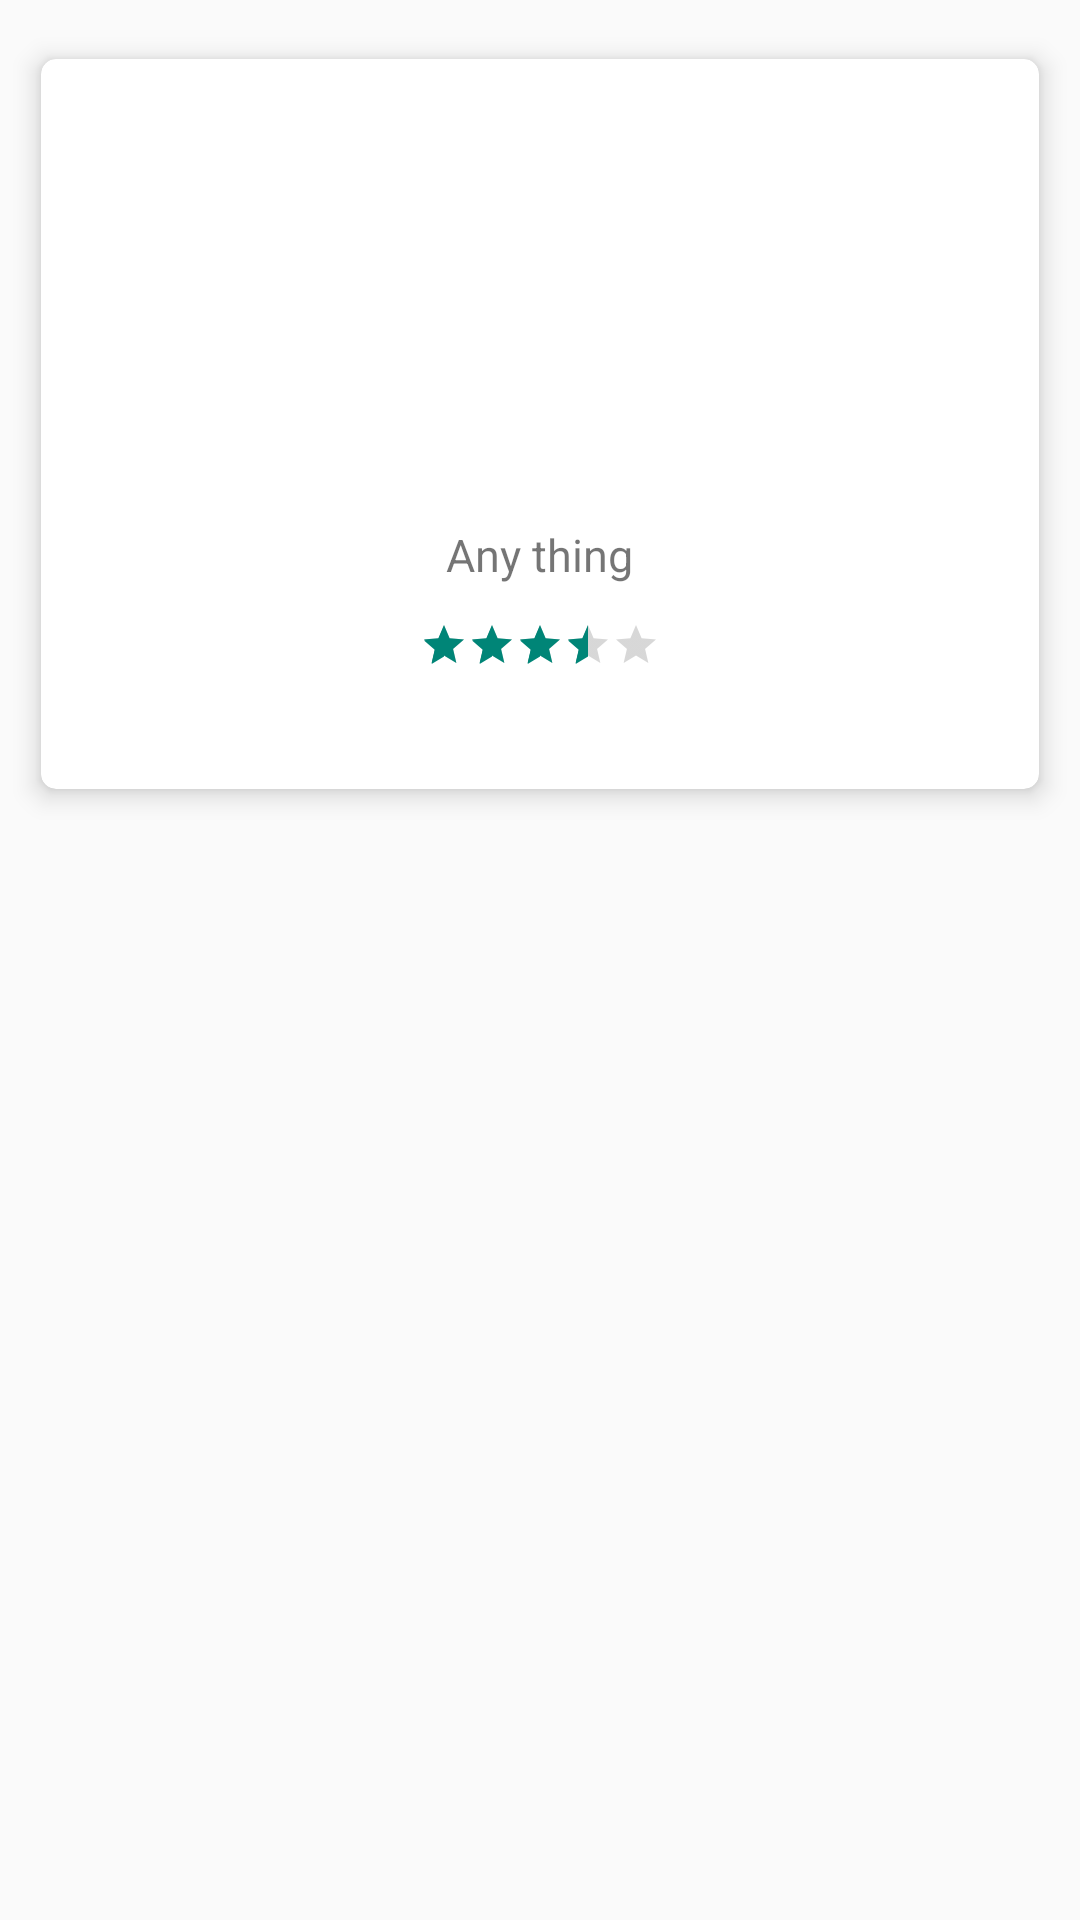

Here is an Android app screen rendered from its layout file. Give the layout XML and the strings, colors and styles it references.
<!-- AndroidManifest.xml: application theme Theme.ChanakyaNiti -->
<!-- res/layout/more_app_card.xml -->
<?xml version="1.0" encoding="utf-8"?>
<LinearLayout xmlns:android="http://schemas.android.com/apk/res/android"
    android:layout_width="match_parent"
    android:layout_height="wrap_content"
    xmlns:app="http://schemas.android.com/apk/res-auto">
    <androidx.cardview.widget.CardView
        android:layout_width="match_parent"
        android:layout_height="wrap_content"
        app:cardElevation="5dp"
        app:cardCornerRadius="5dp"
        app:cardMaxElevation="12dp"
        app:cardPreventCornerOverlap="true"
        app:cardUseCompatPadding="true">
        <LinearLayout
            android:id="@+id/card_layout"
            android:layout_width="match_parent"
            android:layout_height="match_parent"
            android:gravity="center"
            android:padding="5dp"
            android:orientation="vertical">
            <ImageView
                android:id="@+id/card_img"
                android:layout_width="match_parent"
                android:layout_height="150dp"
                android:src="@drawable/chankya_niti"/>
            <TextView
                android:id="@+id/card_text"
                android:layout_width="wrap_content"
                android:layout_height="wrap_content"
                android:text="Any thing"
                android:textSize="15sp"/>

            <RatingBar
                android:id="@+id/rating_bar"
                android:layout_width="wrap_content"
                android:layout_height="wrap_content"
                style="@style/Widget.AppCompat.RatingBar.Small"
                android:layout_marginTop="12sp"
                android:isIndicator="false"
                android:numStars="5"
                android:rating="3.5"
                android:stepSize="0.5"
                 />

            <androidx.appcompat.widget.AppCompatButton
                android:id="@+id/btn_signin"
                android:layout_width="wrap_content"
                android:layout_height="35dp"
                android:text="Download"
                android:textSize="15sp"
                android:textColor="@color/cardview_light_background"
                android:background="@drawable/button_background"
                android:textAllCaps="false"
                android:layout_alignParentRight="true"
                />

        </LinearLayout>

    </androidx.cardview.widget.CardView>

</LinearLayout>
<!-- resources referenced by this layout -->
<resources>
  <style name="Theme.ChanakyaNiti" parent="Theme.AppCompat.DayNight.NoActionBar">
          
          <item name="colorPrimary">@color/green</item>
          <item name="colorPrimaryVariant">@color/green</item>
          <item name="colorOnPrimary">@color/white</item>
          
          <item name="colorSecondary">@color/teal_200</item>
          <item name="colorSecondaryVariant">@color/teal_700</item>
          <item name="colorOnSecondary">@color/white</item>
          
          <item name="android:statusBarColor" tools:targetApi="l">?attr/colorPrimaryVariant</item>
          
      </style>
  <color name="green">#008000</color>
  <color name="white">#FFFFFFFF</color>
  <color name="teal_200">#FF03DAC5</color>
  <color name="teal_700">#FF018786</color>
</resources>
